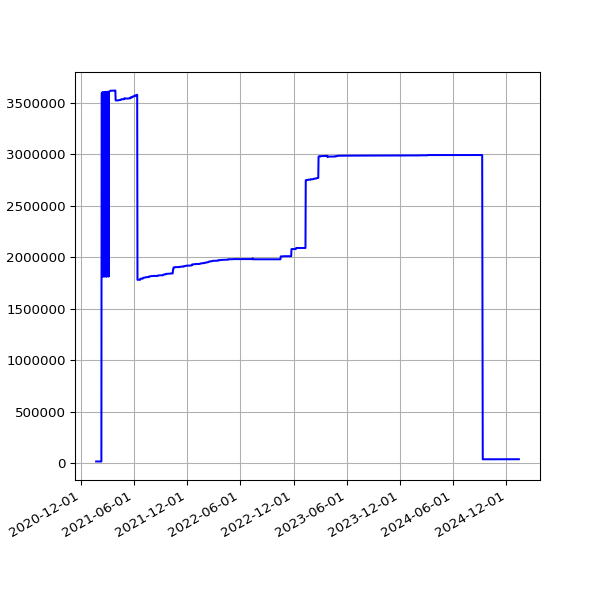

Source data for this figure (header and first rows):
date, value
2021-01-22 19:23:19 +0000, 16529
2021-01-23 19:22:16 +0000, 16529
2021-01-24 19:26:50 +0000, 16529
2021-01-25 19:31:56 +0000, 16529
2021-01-26 19:27:31 +0000, 16529
2021-01-27 19:56:12 +0000, 16529
2021-01-28 19:16:03 +0000, 16529
2021-02-03 19:34:59 +0000, 16529
2021-02-04 19:20:54 +0000, 16529
2021-02-05 19:27:13 +0000, 16529
2021-02-06 19:23:10 +0000, 16529
2021-02-07 19:27:31 +0000, 16529
2021-02-08 19:22:50 +0000, 16529
2021-02-09 19:25:28 +0000, 16529
2021-02-10 19:32:11 +0000, 3591221
2021-02-11 19:20:26 +0000, 3592015
2021-02-12 19:23:23 +0000, 3599087
2021-02-13 19:20:32 +0000, 3599087
2021-02-14 19:25:25 +0000, 1807808
2021-02-15 19:25:23 +0000, 3599087
2021-02-16 19:22:33 +0000, 3599087
2021-02-17 20:11:13 +0000, 3599879
2021-02-18 20:08:32 +0000, 3599879
2021-02-19 20:15:44 +0000, 3601037
2021-02-20 20:16:25 +0000, 1810751
2021-02-21 20:33:04 +0000, 1810751
2021-02-22 20:21:21 +0000, 3604181
2021-02-23 20:24:42 +0000, 3604181
2021-02-24 20:12:00 +0000, 3599207
2021-02-25 19:23:54 +0000, 3599207
2021-02-26 19:22:45 +0000, 3600007
2021-02-27 19:22:04 +0000, 1808268
2021-02-28 19:26:02 +0000, 3600007
2021-03-01 19:21:07 +0000, 3600007
2021-03-02 19:18:40 +0000, 3601587
2021-03-03 19:28:17 +0000, 3601587
2021-03-04 19:14:18 +0000, 3605557
2021-03-05 19:21:02 +0000, 3605557
2021-03-06 19:21:30 +0000, 1811043
2021-03-07 19:17:15 +0000, 3605557
2021-03-08 19:18:50 +0000, 3605557
2021-03-09 19:20:36 +0000, 3607440
2021-03-10 20:23:07 +0000, 3608236
2021-03-11 19:51:51 +0000, 3611730
2021-03-12 19:54:46 +0000, 3615203
2021-03-13 19:49:21 +0000, 3615203
2021-03-14 19:47:44 +0000, 3615203
2021-03-15 19:53:21 +0000, 3615203
2021-03-16 19:45:46 +0000, 3615203
2021-03-17 19:54:10 +0000, 3615997
2021-03-18 19:41:10 +0000, 3615997
2021-03-19 19:42:06 +0000, 3615997
2021-03-20 19:38:39 +0000, 3615997
2021-03-21 19:49:20 +0000, 3615997
2021-03-22 19:45:35 +0000, 3615997
2021-03-23 19:39:22 +0000, 3615997
2021-03-24 19:46:28 +0000, 3616372
2021-03-25 20:02:44 +0000, 3616518
2021-03-26 19:46:27 +0000, 3616777
2021-03-27 19:38:40 +0000, 3616777
... 1,053 more rows
